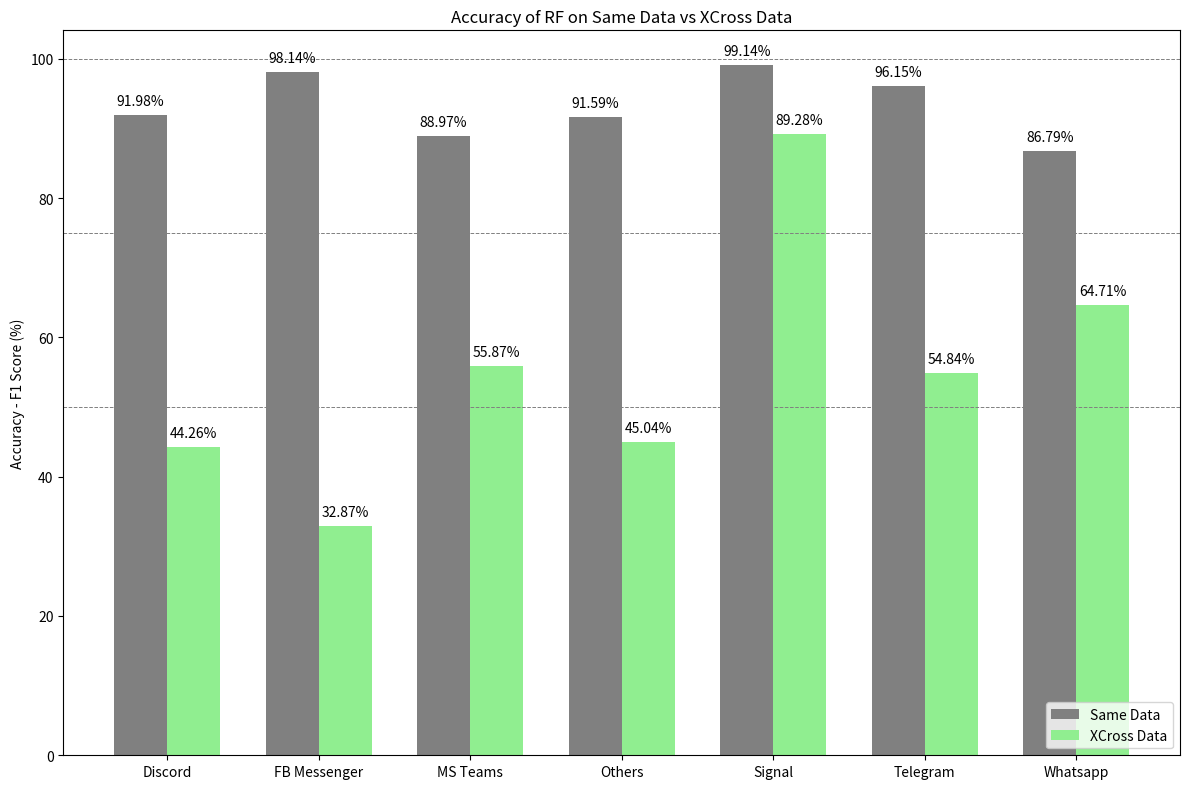

This figure's Python source:
import matplotlib.pyplot as plt
import numpy as np

# Data for the bar graph
applications = ["Discord", "FB Messenger", "MS Teams", "Others", "Signal", "Telegram", "Whatsapp"]
same_data = [91.98, 98.14, 88.97, 91.59, 99.14, 96.15, 86.79]
xcross_data = [44.26, 32.87, 55.87, 45.04, 89.28, 54.84, 64.71]

# Plotting
plt.figure(figsize=(12, 8))
bar_width = 0.35  # Width of bars
index = np.arange(len(applications))

# Bars for each data set
same_bars = plt.bar(index - bar_width / 2, same_data, bar_width, label='Same Data', color='grey')
xcross_bars = plt.bar(index + bar_width / 2, xcross_data, bar_width, label='XCross Data', color='lightgreen')

# Labels, Title, and Legend
plt.ylabel('Accuracy - F1 Score (%)')
plt.title('Accuracy of RF on Same Data vs XCross Data')
plt.xticks(index, applications)
plt.legend(loc='lower right')  # Positioning the legend at the bottom right

# Adding grid lines at specific levels
plt.axhline(y=50, color='grey', linestyle='--', linewidth=0.7)
plt.axhline(y=75, color='grey', linestyle='--', linewidth=0.7)
plt.axhline(y=100, color='grey', linestyle='--', linewidth=0.7)

# Adding values with percentage sign on top of each bar
for bar in same_bars:
    yval = bar.get_height()
    plt.text(bar.get_x() + bar.get_width() / 2, yval + 1, f'{yval:.2f}%', ha='center', va='bottom')

for bar in xcross_bars:
    yval = bar.get_height()
    plt.text(bar.get_x() + bar.get_width() / 2, yval + 1, f'{yval:.2f}%', ha='center', va='bottom')

plt.tight_layout()
plt.show()

